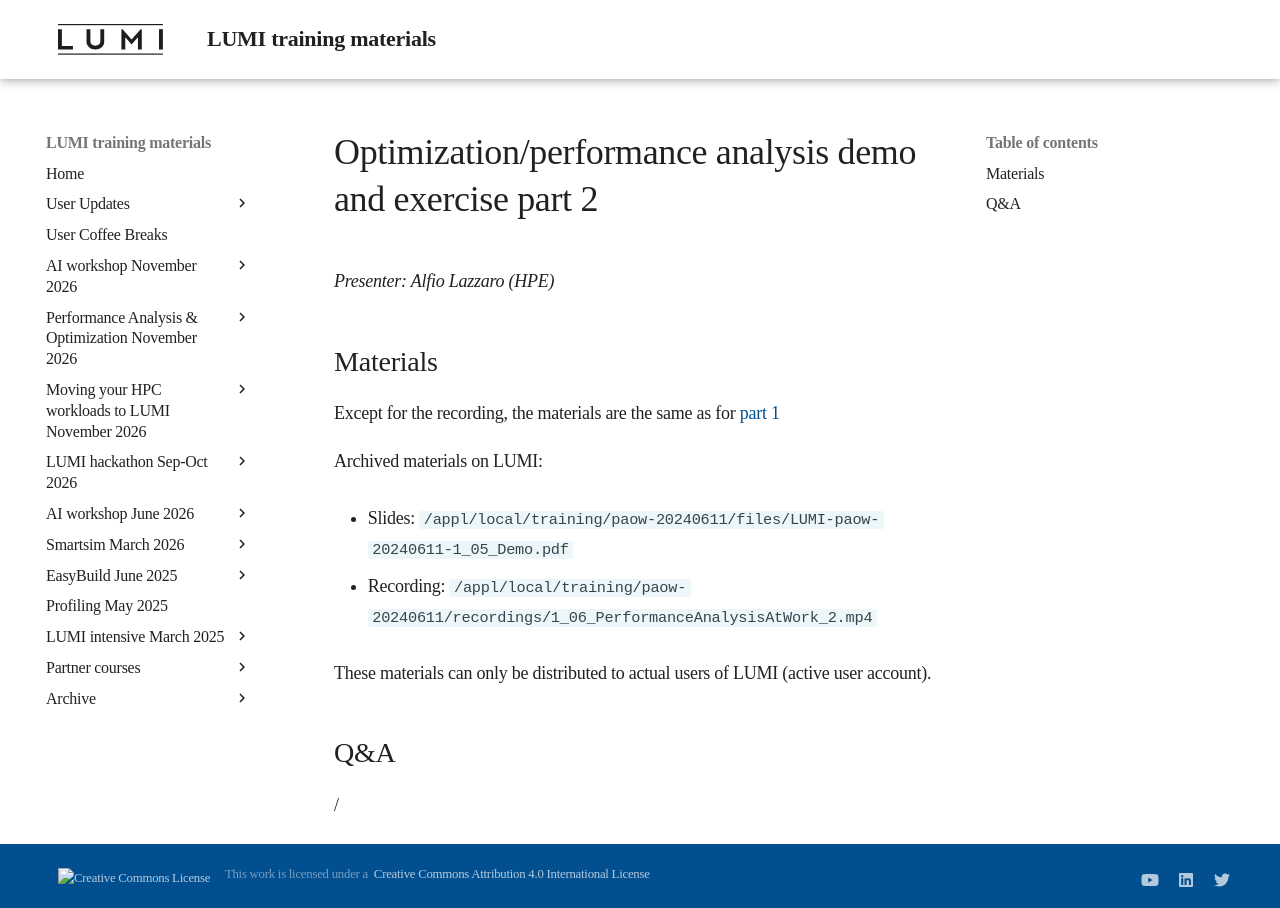

repository: Lumi-supercomputer/LUMI-training-materials · page: paow-20240611/M_1_06_PerformanceAnalysisAtWork_2/index.html · generator: mkdocs

# Optimization/performance analysis demo and exercise part 2

*Presenter: Alfio Lazzaro (HPE)*

## Materials

Except for the recording, the materials are the same as for [part 1](M_1_05_PerformanceAnalysisAtWork_1.md)

<!--
Temporary location of materials (for the lifetime of the training project):

-   Slides: `/project/project_465001154/Slides/HPE/05_Demo.pdf`
-->

Archived materials on LUMI:

-   Slides: `/appl/local/training/paow-20240611/files/LUMI-paow-20240611-1_05_Demo.pdf`

-   Recording: `/appl/local/training/paow-20240611/recordings/1_06_PerformanceAnalysisAtWork_2.mp4`

These materials can only be distributed to actual users of LUMI (active user account).


## Q&A

/
